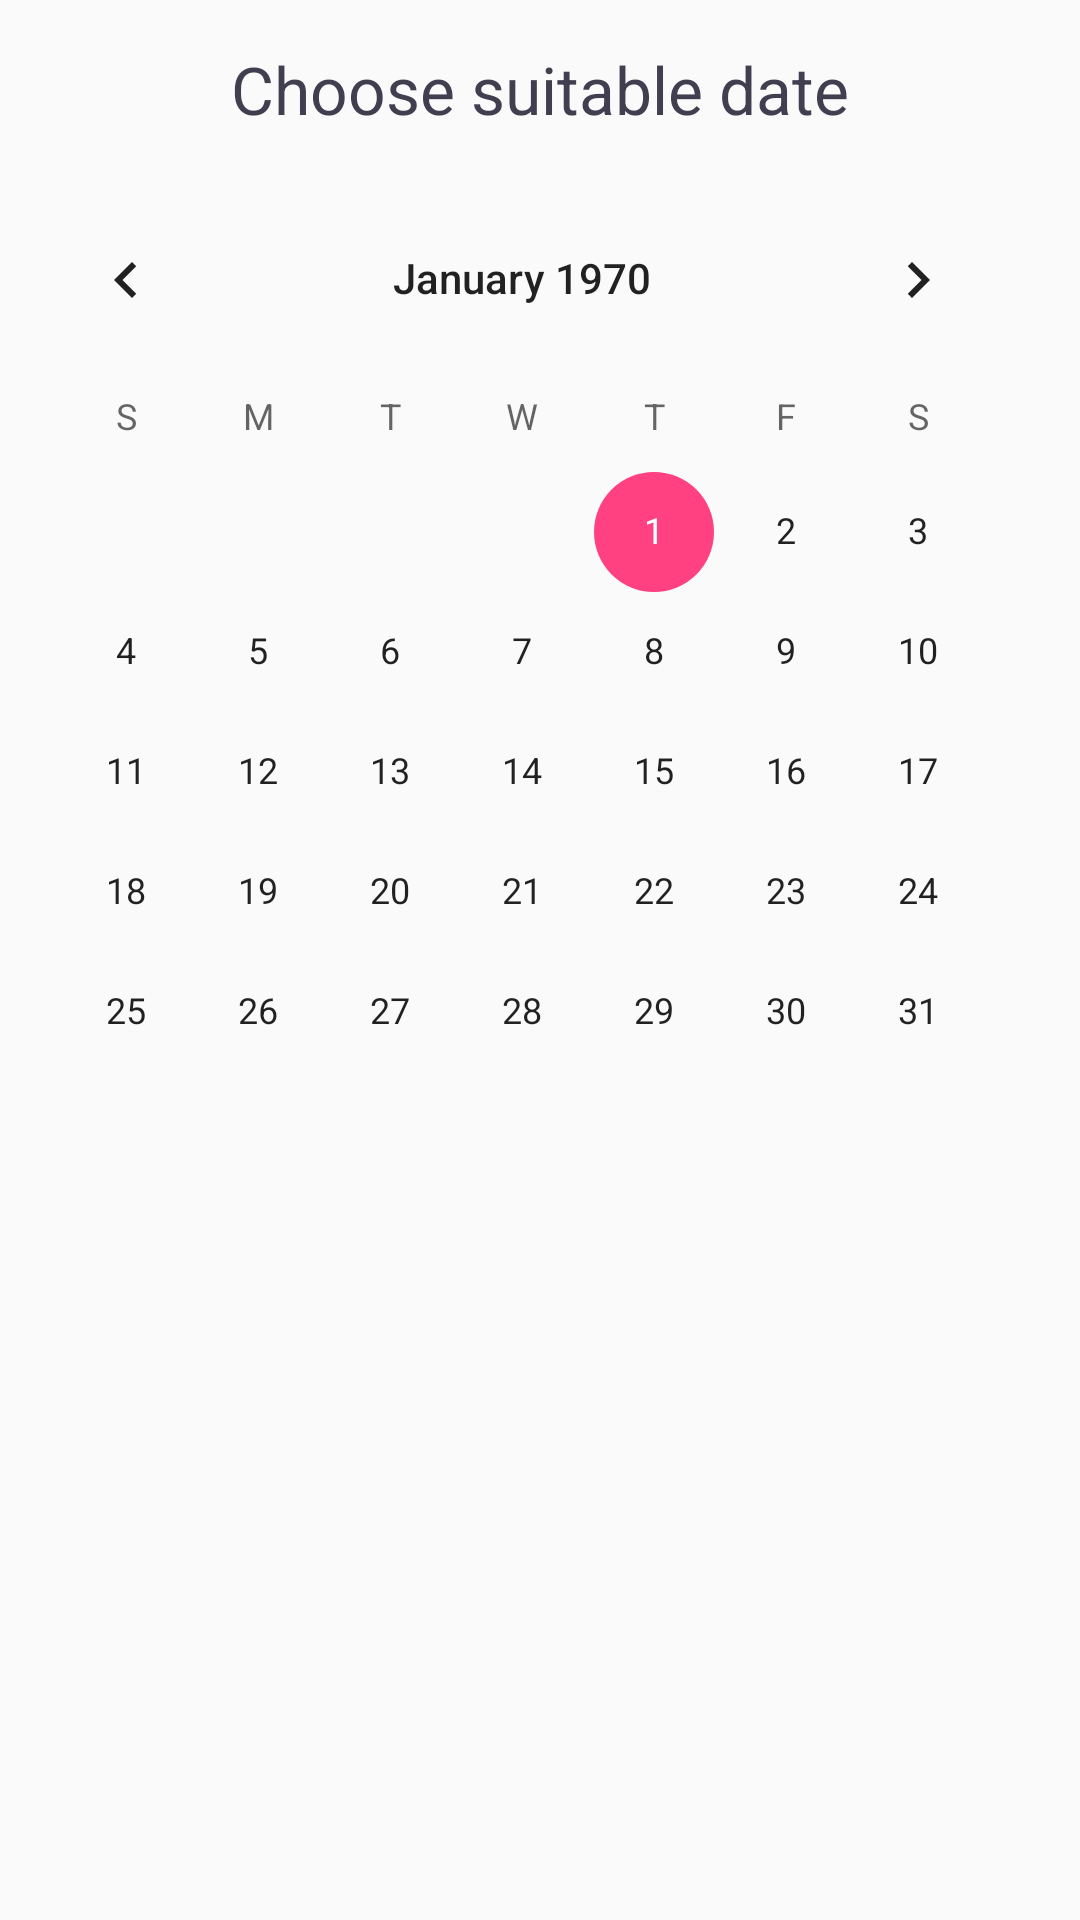

Here is an Android app screen rendered from its layout file. Give the layout XML and the strings, colors and styles it references.
<!-- AndroidManifest.xml: application theme AppTheme -->
<!-- res/layout/activity_calendar.xml -->
<?xml version="1.0" encoding="utf-8"?>
<LinearLayout xmlns:android="http://schemas.android.com/apk/res/android"
    xmlns:app="http://schemas.android.com/apk/res-auto"
    xmlns:tools="http://schemas.android.com/tools"
    android:id="@+id/activity_calendar"
    android:layout_width="match_parent"
    android:layout_height="match_parent"
    android:orientation="vertical"
    tools:context=".Calendar.CalendarActivity">

    <TextView
        style="@style/CustomForText"
        android:id="@+id/calendar_welcome_text"
        android:layout_width="wrap_content"
        android:layout_height="wrap_content"
        android:textColor="@color/colorBackground"
        android:text="@string/activity_calendar_welcome_text"/>

    <LinearLayout
        android:layout_width="match_parent"
        android:layout_height="wrap_content">


        <CalendarView
            android:id="@+id/calendar_view"
            android:layout_width="wrap_content"
            android:layout_height="300dp">

        </CalendarView>
    </LinearLayout>



</LinearLayout>
<!-- resources referenced by this layout -->
<resources>
  <color name="colorBackground">#413e4f</color>
  <string name="activity_calendar_welcome_text">Choose suitable date</string>
  <style name="CustomForText" parent="Theme.AppCompat.DayNight.DarkActionBar">
          <item name="android:padding">15sp</item>
          <item name="android:textSize">22sp</item>
          <item name="android:layout_gravity">center_horizontal</item>
          <item name="android:textColor">#FFFFFF</item>
      </style>
  <style name="AppTheme" parent="Theme.AppCompat.Light.DarkActionBar">
          
          <item name="colorPrimary">@color/colorPrimary</item>
          <item name="colorPrimaryDark">@color/colorPrimaryDark</item>
          <item name="colorAccent">@color/colorAccent</item>
      </style>
  <color name="colorPrimary">#3F51B5</color>
  <color name="colorPrimaryDark">#303F9F</color>
  <color name="colorAccent">#FF4081</color>
</resources>
